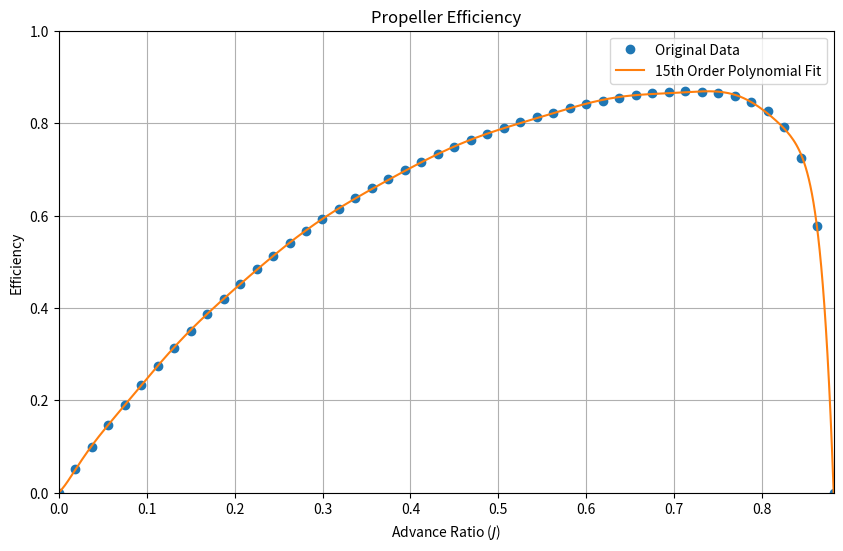

Reproduce this figure in Python.
import numpy as np
import matplotlib.pyplot as plt

# propeller diameter is 1.6 m

J = [
    0.01785714, 0.03571429, 0.05357143, 0.07142857, 0.08928571, 0.10714286,
    0.125, 0.14285714, 0.16071429, 0.17857143, 0.19642857, 0.21428571,
    0.23214286, 0.25, 0.26785714, 0.28571429, 0.30357143, 0.32142857,
    0.33928571, 0.35714286, 0.375, 0.39285714, 0.41071429, 0.42857143,
    0.44642857, 0.46428571, 0.48214286, 0.5, 0.51785714, 0.53571429,
    0.55357143, 0.57142857, 0.58928571, 0.60714286, 0.625, 0.64285714,
    0.66071429, 0.67857143, 0.69642857, 0.71428571, 0.73214286, 0.75,
    0.76785714, 0.78571429, 0.80357143, 0.82142857, 0.83928571, 0.85714286,
    0.875, 0.89285714, 0.91071429, 0.92857143, 0.94642857, 0.96428571,
    0.98214286, 1.0, 1.01785714, 1.03571429, 1.05357143, 1.07142857
]



eff = [
    0.05915038, 0.11558659, 0.16936015, 0.22052606, 0.26914243, 0.31527017,
    0.35897298, 0.40031568, 0.43936447, 0.47618648, 0.51084819, 0.54341613,
    0.57395401, 0.60252332, 0.62918193, 0.65398157, 0.6769681, 0.69817755,
    0.71763545, 0.73535201, 0.75131859, 0.76549979, 0.77782654, 0.78817943,
    0.7963704, 0.80210603, 0.80493168, 0.80413188, 0.79854485, 0.78617448,
    0.76336591, 0.7226753, 0.64633477, 0.47922336, -0.07676112, 11.58912973,
    1.91083444, 1.49040356, 1.34621077, 1.27548983, 1.23476453, 1.20910426,
    1.19203273, 1.18027759, 1.17201194, 1.16613953, 1.16197046, 1.15902912,
    1.15700645, 1.15567842, 1.15488305, 1.15450078, 1.15444187, 1.1546383,
    1.155037, 1.15559769, 1.15628827, 1.15708889, 1.15796668, 1.15891201
]

# propeller diameter is 1.52 m

J = [
    0.01879699, 0.03759398, 0.05639098, 0.07518797, 0.09398496, 0.11278195,
    0.13157895, 0.15037594, 0.16917293, 0.18796992, 0.20676692, 0.22556391,
    0.2443609, 0.26315789, 0.28195489, 0.30075188, 0.31954887, 0.33834586,
    0.35714286, 0.37593985, 0.39473684, 0.41353383, 0.43233083, 0.45112782,
    0.46992481, 0.4887218, 0.5075188, 0.52631579, 0.54511278, 0.56390977,
    0.58270677, 0.60150376, 0.62030075, 0.63909774, 0.65789474, 0.67669173,
    0.69548872, 0.71428571, 0.73308271, 0.7518797, 0.77067669, 0.78947368,
    0.80827068, 0.82706767, 0.84586466, 0.86466165, 0.88345865, 0.90225564,
    0.92105263, 0.93984962, 0.95864662, 0.97744361, 0.9962406, 1.01503759,
    1.03383459, 1.05263158, 1.07142857, 1.09022556, 1.10902256, 1.12781955
]


eff = [
    0.05955886, 0.11637408, 0.17049907, 0.22199082, 0.27090961, 0.31731859,
    0.36128352, 0.40287216, 0.44215286, 0.47919485, 0.51406841, 0.54684146,
    0.57758148, 0.60635237, 0.63321508, 0.6582252, 0.68143103, 0.70287318,
    0.72258152, 0.74057134, 0.75683925, 0.77135824, 0.78406627, 0.79485631,
    0.80355403, 0.80988511, 0.81342125, 0.81348382, 0.80895862, 0.7979328,
    0.7768597, 0.73844679, 0.66500263, 0.50009088, -0.0854262, 6.27273046,
    1.78626917, 1.43922115, 1.31528891, 1.25373688, 1.21819651, 1.1958613,
    1.18110697, 1.17106066, 1.16411316, 1.15929417, 1.15598434, 1.15376533,
    1.1523596, 1.15156717, 1.15124332, 1.15128125, 1.15160089, 1.15214147,
    1.15285602, 1.15370873, 1.15467214, 1.15572593, 1.15684349, 1.15801581
]

# propeller diameter is 1.52 m, pitch is 1.346 m

J = [0.01874766, 0.03749531, 0.05624297, 0.07499063, 0.09373828, 0.11248594,
    0.1312336,  0.14998125, 0.16872891, 0.18747657, 0.20622422, 0.22497188,
    0.24371954, 0.26246719, 0.28121485, 0.2999625,  0.31871016, 0.33745782,
    0.35620547, 0.37495313, 0.39370079, 0.41244844, 0.4311961,  0.44994376,
    0.46869141, 0.48743907, 0.50618673, 0.52493438, 0.54368204, 0.5624297,
    0.58117735, 0.59992501, 0.61867267, 0.63742032, 0.65616798, 0.67491564,
    0.69366329, 0.71241095, 0.73115861, 0.74990626, 0.76865392, 0.78740157,
    0.80614923, 0.82489689, 0.84364454, 0.8623922,  0.88113986, 0.89988751,
    0.91863517, 0.93738283, 0.95613048, 0.97487814, 0.9936258,  1.01237345,
    1.03112111, 1.04986877, 1.06861642, 1.08736408, 1.10611174, 1.12485939]

eff = [0.05066336, 0.09929375, 0.14592944, 0.19061103, 0.23338125, 0.27428488,
        0.31336851, 0.35068013, 0.38626937, 0.42018657, 0.45248358, 0.48321171,
        0.51242301, 0.54017017, 0.56650397, 0.59147658, 0.61513809, 0.63753735,
        0.65872229, 0.67873928, 0.69763355, 0.71544374, 0.732212,   0.74797312,
        0.76276091, 0.776604,   0.78952665, 0.80154821, 0.81268147, 0.82293242,
        0.83229563, 0.84075536, 0.84828156, 0.85482226, 0.86029943, 0.86459484,
        0.86753653, 0.86886971, 0.86821151, 0.86495917, 0.85814345, 0.84611525,
        0.82579236, 0.79077725, 0.72533662, 0.57750443, 0.01443093, 3.82933207,
        1.59567847, 1.3432655,  1.24852425, 1.20028102, 1.17192721, 1.15385706,
        1.14176803, 1.13343197, 1.12759988, 1.12350791, 1.12066584, 1.11874553]


# Improving the realism of the BEM efficiency result (propeller diameter is 1.6 m)

J = [0,
    0.01785714, 0.03571429, 0.05357143, 0.07142857, 0.08928571, 0.10714286,
    0.125, 0.14285714, 0.16071429, 0.17857143, 0.19642857, 0.21428571,
    0.23214286, 0.25, 0.26785714, 0.28571429, 0.30357143, 0.32142857,
    0.33928571, 0.35714286, 0.375, 0.39285714, 0.41071429, 0.42857143,
    0.44642857, 0.46428571, 0.48214286, 0.5, 0.51785714, 0.53571429,
    0.55357143, 0.57142857, 0.58928571, 0.60714286, 0.625
]



eff = [0,
    0.05915038, 0.11558659, 0.16936015, 0.22052606, 0.26914243, 0.31527017,
    0.35897298, 0.40031568, 0.43936447, 0.47618648, 0.51084819, 0.54341613,
    0.57395401, 0.60252332, 0.62918193, 0.65398157, 0.6769681, 0.69817755,
    0.71763545, 0.73535201, 0.75131859, 0.76549979, 0.77782654, 0.78817943,
    0.7963704, 0.80210603, 0.80493168, 0.80413188, 0.79854485, 0.78617448,
    0.76336591, 0.7226753, 0.64633477, 0.47922336, 0.000
]


# Improving the realism of the BEM efficiency result (propeller diameter is 1.52 m)

J = [0.000,
    0.01879699, 0.03759398, 0.05639098, 0.07518797, 0.09398496, 0.11278195,
    0.13157895, 0.15037594, 0.16917293, 0.18796992, 0.20676692, 0.22556391,
    0.2443609, 0.26315789, 0.28195489, 0.30075188, 0.31954887, 0.33834586,
    0.35714286, 0.37593985, 0.39473684, 0.41353383, 0.43233083, 0.45112782,
    0.46992481, 0.4887218, 0.5075188, 0.52631579, 0.54511278, 0.56390977,
    0.58270677, 0.60150376, 0.62030075, 0.63909774, 0.65789474
]


eff = [0.000,
    0.05955886, 0.11637408, 0.17049907, 0.22199082, 0.27090961, 0.31731859,
    0.36128352, 0.40287216, 0.44215286, 0.47919485, 0.51406841, 0.54684146,
    0.57758148, 0.60635237, 0.63321508, 0.6582252, 0.68143103, 0.70287318,
    0.72258152, 0.74057134, 0.75683925, 0.77135824, 0.78406627, 0.79485631,
    0.80355403, 0.80988511, 0.81342125, 0.81348382, 0.80895862, 0.7979328,
    0.7768597, 0.73844679, 0.66500263, 0.50009088, 0.000
]

# propeller diameter is 1.52 m, pitch is 1.346 m

J = [0.000,
    0.01874766, 0.03749531, 0.05624297, 0.07499063, 0.09373828, 0.11248594,
    0.1312336,  0.14998125, 0.16872891, 0.18747657, 0.20622422, 0.22497188,
    0.24371954, 0.26246719, 0.28121485, 0.2999625,  0.31871016, 0.33745782,
    0.35620547, 0.37495313, 0.39370079, 0.41244844, 0.4311961,  0.44994376,
    0.46869141, 0.48743907, 0.50618673, 0.52493438, 0.54368204, 0.5624297,
    0.58117735, 0.59992501, 0.61867267, 0.63742032, 0.65616798, 0.67491564,
    0.69366329, 0.71241095, 0.73115861, 0.74990626, 0.76865392, 0.78740157,
    0.80614923, 0.82489689, 0.84364454, 0.8623922,  0.88113986]

eff = [0.000,
        0.05066336, 0.09929375, 0.14592944, 0.19061103, 0.23338125, 0.27428488,
        0.31336851, 0.35068013, 0.38626937, 0.42018657, 0.45248358, 0.48321171,
        0.51242301, 0.54017017, 0.56650397, 0.59147658, 0.61513809, 0.63753735,
        0.65872229, 0.67873928, 0.69763355, 0.71544374, 0.732212,   0.74797312,
        0.76276091, 0.776604,   0.78952665, 0.80154821, 0.81268147, 0.82293242,
        0.83229563, 0.84075536, 0.84828156, 0.85482226, 0.86029943, 0.86459484,
        0.86753653, 0.86886971, 0.86821151, 0.86495917, 0.85814345, 0.84611525,
        0.82579236, 0.79077725, 0.72533662, 0.57750443, 0.00000000]

Jmax = max(J)

# Fit a 15th order polynomial
polynomial_coefficients = np.polyfit(J, eff, 15)
polynomial_expression = np.poly1d(polynomial_coefficients)

# Set the print precision to 16 significant digits
np.set_printoptions(precision=16)
print(polynomial_coefficients)

polynomial_coefficients = [-2.67438907e+08,  1.24592095e+09, -2.61422244e+09,  3.26408269e+09,
                           -2.69939288e+09,  1.55737948e+09, -6.43083806e+08,  1.91878929e+08,
                           -4.12570203e+07,  6.30205417e+06, -6.65243868e+05,  4.63408791e+04,
                           -1.97163351e+03,  4.07222763e+01,  2.85202480e+00,  2.45521078e-05]
# improving significant figures
polynomial_coefficients = [-2.6743890653121743e+08,  1.2459209493015354e+09, -2.6142224426932373e+09,
                            3.2640826865733147e+09, -2.6993928791204376e+09,  1.5573794758376265e+09,
                           -6.4308380623244667e+08,  1.9187892870937729e+08, -4.1257020279518954e+07,
                            6.3020541739022173e+06, -6.6524386816298915e+05,  4.6340879054777324e+04,
                           -1.9716335106041690e+03,  4.0722276272755224e+01,  2.8520248036777662e+00,
                            2.4552107788622379e-05]

# improving significant figures (propeller diameter is 1.52 m, pitch is 1.346 m)
polynomial_coefficients = [-1.3395036157398906e+07,  8.4361599339882866e+07, -2.3909672945236161e+08,
                            4.0287525366997308e+08, -4.4915785484124446e+08,  3.4891377087544781e+08,
                            -1.9370551231638476e+08,  7.7564484472486749e+07, -2.2330234921417248e+07,
                            4.5533266953385184e+06, -6.3901621613869152e+05,  5.8844110989920970e+04,
                            -3.2836187120301770e+03,  9.3395835978870863e+01,  1.6830000358812969e+00,
                            3.5127360127762950e-04]

polynomial_expression = np.poly1d(polynomial_coefficients)



# print(polynomial_expression)

# Generate values for plotting the 15th order polynomial fit
J_fit = np.linspace(min(J), Jmax, 500)
eff_fit = polynomial_expression(J_fit)

eff_fit = (-2.6743890653121743e+08 * J_fit**15 +
       1.2459209493015354e+09 * J_fit**14 -
       2.6142224426932373e+09 * J_fit**13 +
       3.2640826865733147e+09 * J_fit**12 -
       2.6993928791204376e+09 * J_fit**11 +
       1.5573794758376265e+09 * J_fit**10 -
       6.4308380623244667e+08 * J_fit**9 +
       1.9187892870937729e+08 * J_fit**8 -
       4.1257020279518954e+07 * J_fit**7 +
       6.3020541739022173e+06 * J_fit**6 -
       6.6524386816298915e+05 * J_fit**5 +
       4.6340879054777324e+04 * J_fit**4 -
       1.9716335106041690e+03 * J_fit**3 +
       4.0722276272755224e+01 * J_fit**2 +
       2.8520248036777662 * J_fit +
       2.4552107788622379e-05)

# propeller diameter is 1.52 m, pitch is 1.346 m
eff_fit = (-1.3395036157398906e+07 * J_fit**15 +
       8.4361599339882866e+07 * J_fit**14 +
       -2.3909672945236161e+08 * J_fit**13 +
       4.0287525366997308e+08 * J_fit**12 +
       -4.4915785484124446e+08 * J_fit**11 +
       3.4891377087544781e+08 * J_fit**10 +
       -1.9370551231638476e+08 * J_fit**9 +
       7.7564484472486749e+07 * J_fit**8 +
       -2.2330234921417248e+07 * J_fit**7 +
       4.5533266953385184e+06 * J_fit**6 +
       -6.3901621613869152e+05 * J_fit**5 +
       5.8844110989920970e+04 * J_fit**4 +
       -3.2836187120301770e+03 * J_fit**3 +
       9.3395835978870863e+01 * J_fit**2 +
       1.6830000358812969e+00 * J_fit +
       3.5127360127762950e-04)


# eff = -2.674389e+08*J**15 + 1.245921e+09*J**14 - 2.614223e+09*J**13 + 3.264083e+09*J**12 - 2.699393e+09*J**11 
#        + 1.557380e+09*J**10 - 6.430839e+08*J**9 + 1.918789e+08*J**8 - 4.125702e+07*J**7 + 6.302055e+06*J**6 
#        - 6.652439e+05*J**5 + 4.634088e+04*J**4 - 1.971634e+03*J**3 + 4.072228e+01*J**2 + 2.852025e+00*J + 2.455536e-05

# eff_fit_15th = (
#     -2.674389e+08*J**15 + 1.245921e+09*J**14 - 2.614223e+09*J**13 + 3.264083e+09*J**12 - 2.699393e+09*J**11 +
#     1.557380e+09*J**10 - 6.430839e+08*J**9 + 1.918789e+08*J**8 - 4.125702e+07*J**7 + 6.302055e+06*J**6 -
#     6.652439e+05*J**5 + 4.634088e+04*J**4 - 1.971634e+03*J**3 + 4.072228e+01*J**2 + 2.852025e+00*J + 2.455536e-05
# )

# eff_fit_15th = (
#     -2.67438907e+08*J**15 + 1.24592095e+09*J**14 - 2.61422244e+09*J**13 + 3.26408269e+09*J**12 - 2.69939288e+09*J**11 +
#     1.55737948e+09*J**10 - 6.43083806e+08*J**9 + 1.91878929e+08*J**8 - 4.12570203e+07*J**7 + 6.30205417e+06*J**6 -
#     6.65243868e+05*J**5 + 4.63408791e+04*J**4 - 1.97163351e+03*J**3 + 4.07222763e+01*J**2 + 2.85202480e+00*J + 2.45521078e-05
# )

# eff_fit_15th = (
#     -2.67438907e+08*J_fit**15 + 1.24592095e+09*J_fit**14 - 2.61422244e+09*J_fit**13 + 3.26408269e+09*J_fit**12 - 2.69939288e+09*J_fit**11 +
#     1.55737948e+09*J_fit**10 - 6.43083806e+08*J_fit**9 + 1.91878929e+08*J_fit**8 - 4.12570203e+07*J_fit**7 + 6.30205417e+06*J_fit**6 -
#     6.65243868e+05*J_fit**5 + 4.63408791e+04*J_fit**4 - 1.97163351e+03*J_fit**3 + 4.07222763e+01*J_fit**2 + 2.85202480e+00*J_fit + 2.45521078e-05
# )

# Plot the original data
plt.figure(figsize=(10, 6))
plt.plot(J, eff, 'o', label='Original Data')

# Plot the 15th order polynomial fit
plt.plot(J_fit, eff_fit, '-', label='15th Order Polynomial Fit')

plt.title('Propeller Efficiency')
plt.xlabel('Advance Ratio ($J$)')
plt.ylabel('Efficiency')
plt.axis([0, Jmax, 0, 1])
plt.legend()
plt.grid(True)
plt.show()

# plt.figure()
# plt.plot(J, eff)
# plt.title('Propeller Efficiency')
# plt.xlabel('Advance Ratio ($J$)')
# plt.ylabel('Efficiency')
# plt.axis([0, Jmax, 0, 1])
# plt.show()

# # Plot results
# fig, ax1 = plt.subplots()

# ax1.set_xlabel('Advance Ratio ($J$)')
# ax1.set_ylabel('$C_t$', color='tab:blue')
# line1, = ax1.plot(J, t, color='tab:blue', label='$C_t$')
# ax1.tick_params(axis='y', labelcolor='tab:blue')

# ax2 = ax1.twinx()
# ax2.set_ylabel('$C_q$', color='tab:red')
# line2, = ax2.plot(J, q, color='tab:red', label='$C_q$')
# ax2.tick_params(axis='y', labelcolor='tab:red')

# plt.title('Thrust and Torque Coefficients')

# # Create a single legend for both lines from different axes
# lines = [line1, line2]
# labels = [line.get_label() for line in lines]
# ax1.legend(lines, labels, loc='upper right')

# fig.tight_layout()
# plt.show()

